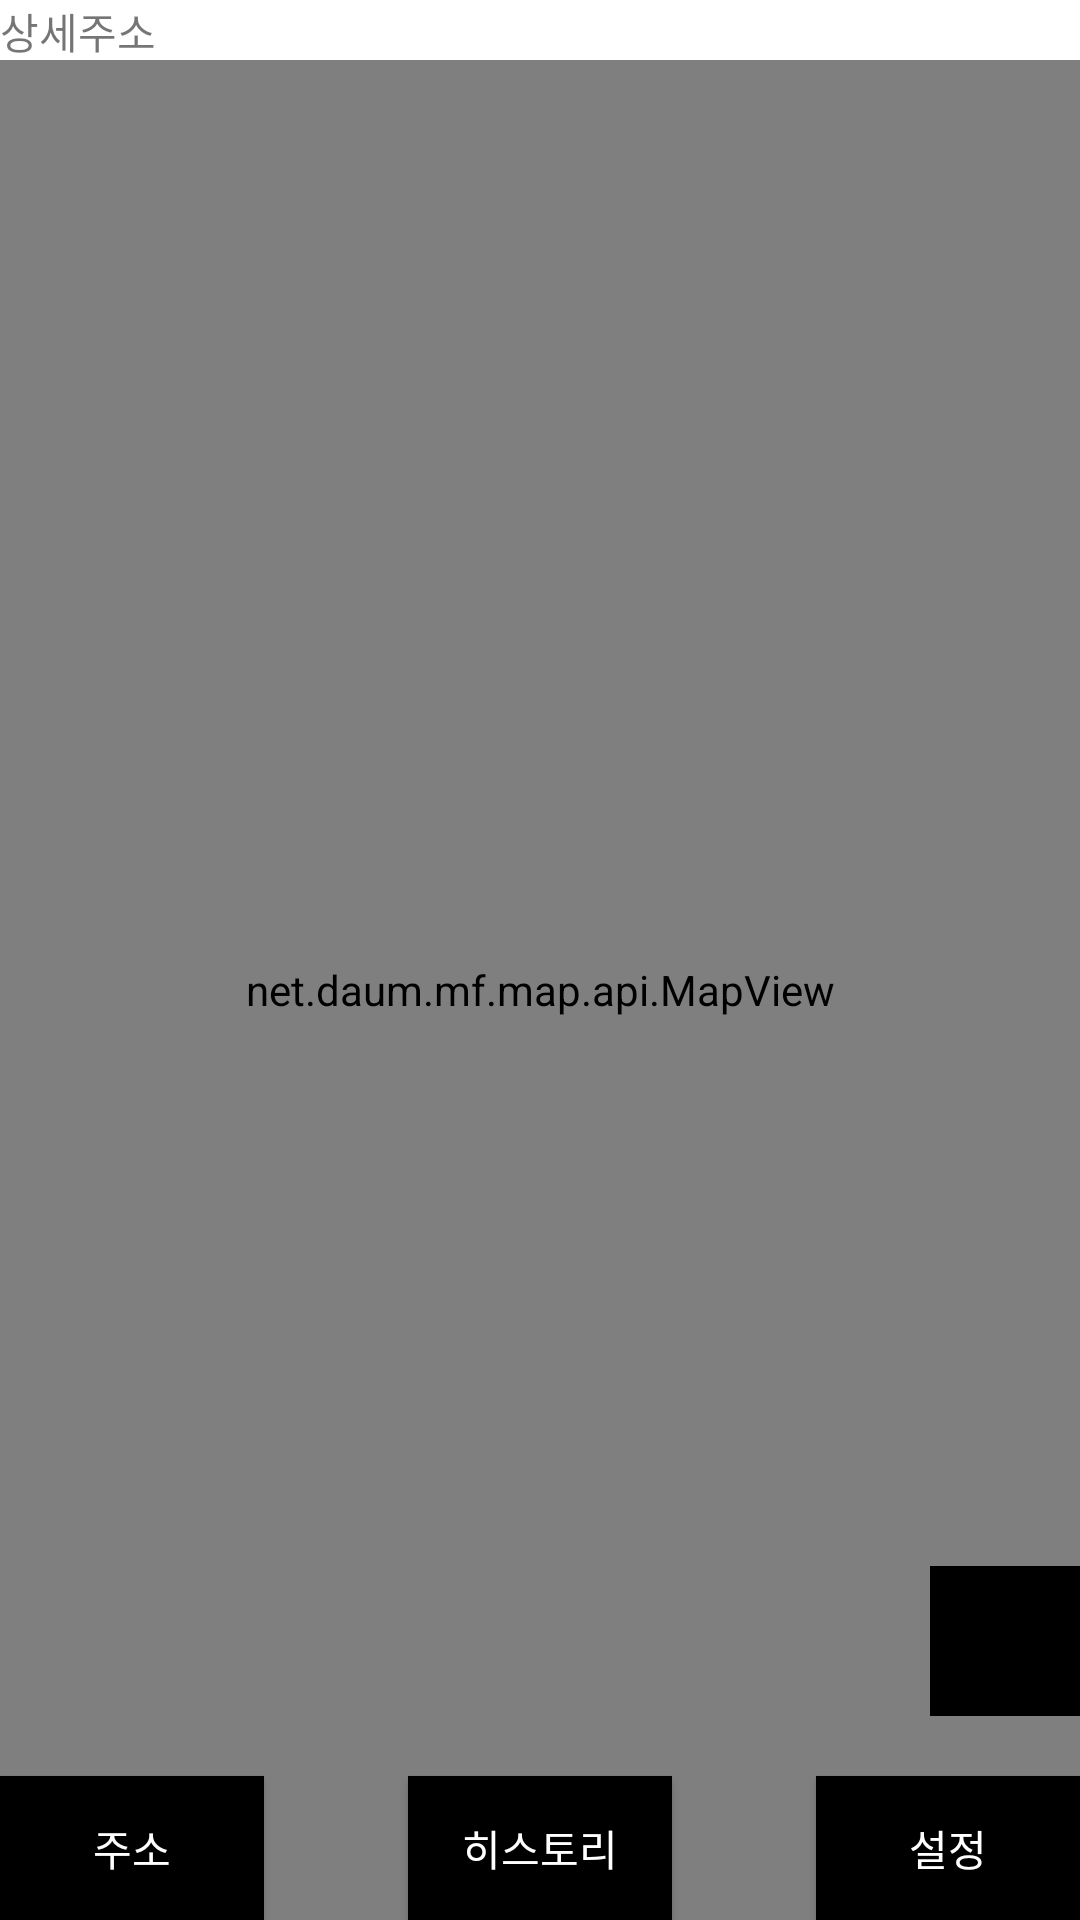

Here is an Android app screen rendered from its layout file. Give the layout XML and the strings, colors and styles it references.
<!-- AndroidManifest.xml: application theme Theme.AndroidwantedLocationHistoryApp -->
<!-- res/layout/activity_main.xml -->
<?xml version="1.0" encoding="utf-8"?>
<layout xmlns:android="http://schemas.android.com/apk/res/android"
    xmlns:tools="http://schemas.android.com/tools"
    xmlns:app="http://schemas.android.com/apk/res-auto">

    <data>

    </data>

    <androidx.constraintlayout.widget.ConstraintLayout
        android:layout_width="match_parent"
        android:layout_height="match_parent"
        tools:context=".feature.presentation.MainActivity">

        <TextView
            android:id="@+id/tv_address"
            android:layout_width="wrap_content"
            android:layout_height="20dp"
            app:layout_constraintTop_toTopOf="parent"
            app:layout_constraintStart_toStartOf="parent"
            android:text="상세주소"/>

        <net.daum.mf.map.api.MapView
            android:id="@+id/map_view"
            android:layout_marginTop="20dp"
            android:layout_width="match_parent"
            android:layout_height="match_parent"/>

        <androidx.appcompat.widget.AppCompatButton
            android:id="@+id/btn_address"
            android:layout_width="wrap_content"
            android:layout_height="wrap_content"
            android:background="@color/black"
            android:text="주소"
            android:textColor="@color/white"
            app:layout_constraintBottom_toBottomOf="parent"
            app:layout_constraintStart_toStartOf="parent" />

        <androidx.appcompat.widget.AppCompatButton
            android:id="@+id/btn_history"
            android:layout_width="wrap_content"
            android:layout_height="wrap_content"
            android:background="@color/black"
            android:text="히스토리"
            android:textColor="@color/white"
            app:layout_constraintBottom_toBottomOf="parent"
            app:layout_constraintEnd_toEndOf="parent"
            app:layout_constraintStart_toStartOf="parent" />

        <androidx.appcompat.widget.AppCompatButton
            android:id="@+id/btn_setting"
            android:layout_width="wrap_content"
            android:layout_height="wrap_content"
            android:background="@color/black"
            android:text="설정"
            android:textColor="@color/white"
            app:layout_constraintBottom_toBottomOf="parent"
            app:layout_constraintEnd_toEndOf="parent" />


        <androidx.appcompat.widget.AppCompatImageButton
            android:id="@+id/btn_reload"
            android:layout_width="50dp"
            android:layout_height="50dp"
            android:src="@drawable/autorenew_24"
            android:background="@color/black"
            app:layout_constraintEnd_toEndOf="parent"
            app:layout_constraintBottom_toTopOf="@id/btn_setting"
            android:layout_marginBottom="20dp"/>


    </androidx.constraintlayout.widget.ConstraintLayout>
</layout>
<!-- resources referenced by this layout -->
<resources>
  <color name="black">#FF000000</color>
  <color name="white">#FFFFFFFF</color>
  <style name="Theme.AndroidwantedLocationHistoryApp" parent="Theme.MaterialComponents.DayNight.DarkActionBar">
          
          <item name="colorPrimary">@color/purple_500</item>
          <item name="colorPrimaryVariant">@color/purple_700</item>
          <item name="colorOnPrimary">@color/white</item>
          
          <item name="colorSecondary">@color/teal_200</item>
          <item name="colorSecondaryVariant">@color/teal_700</item>
          <item name="colorOnSecondary">@color/black</item>
          
          <item name="android:statusBarColor">?attr/colorPrimaryVariant</item>
          
      </style>
  <color name="purple_500">#FF6200EE</color>
  <color name="purple_700">#FF3700B3</color>
  <color name="teal_200">#FF03DAC5</color>
  <color name="teal_700">#FF018786</color>
</resources>
